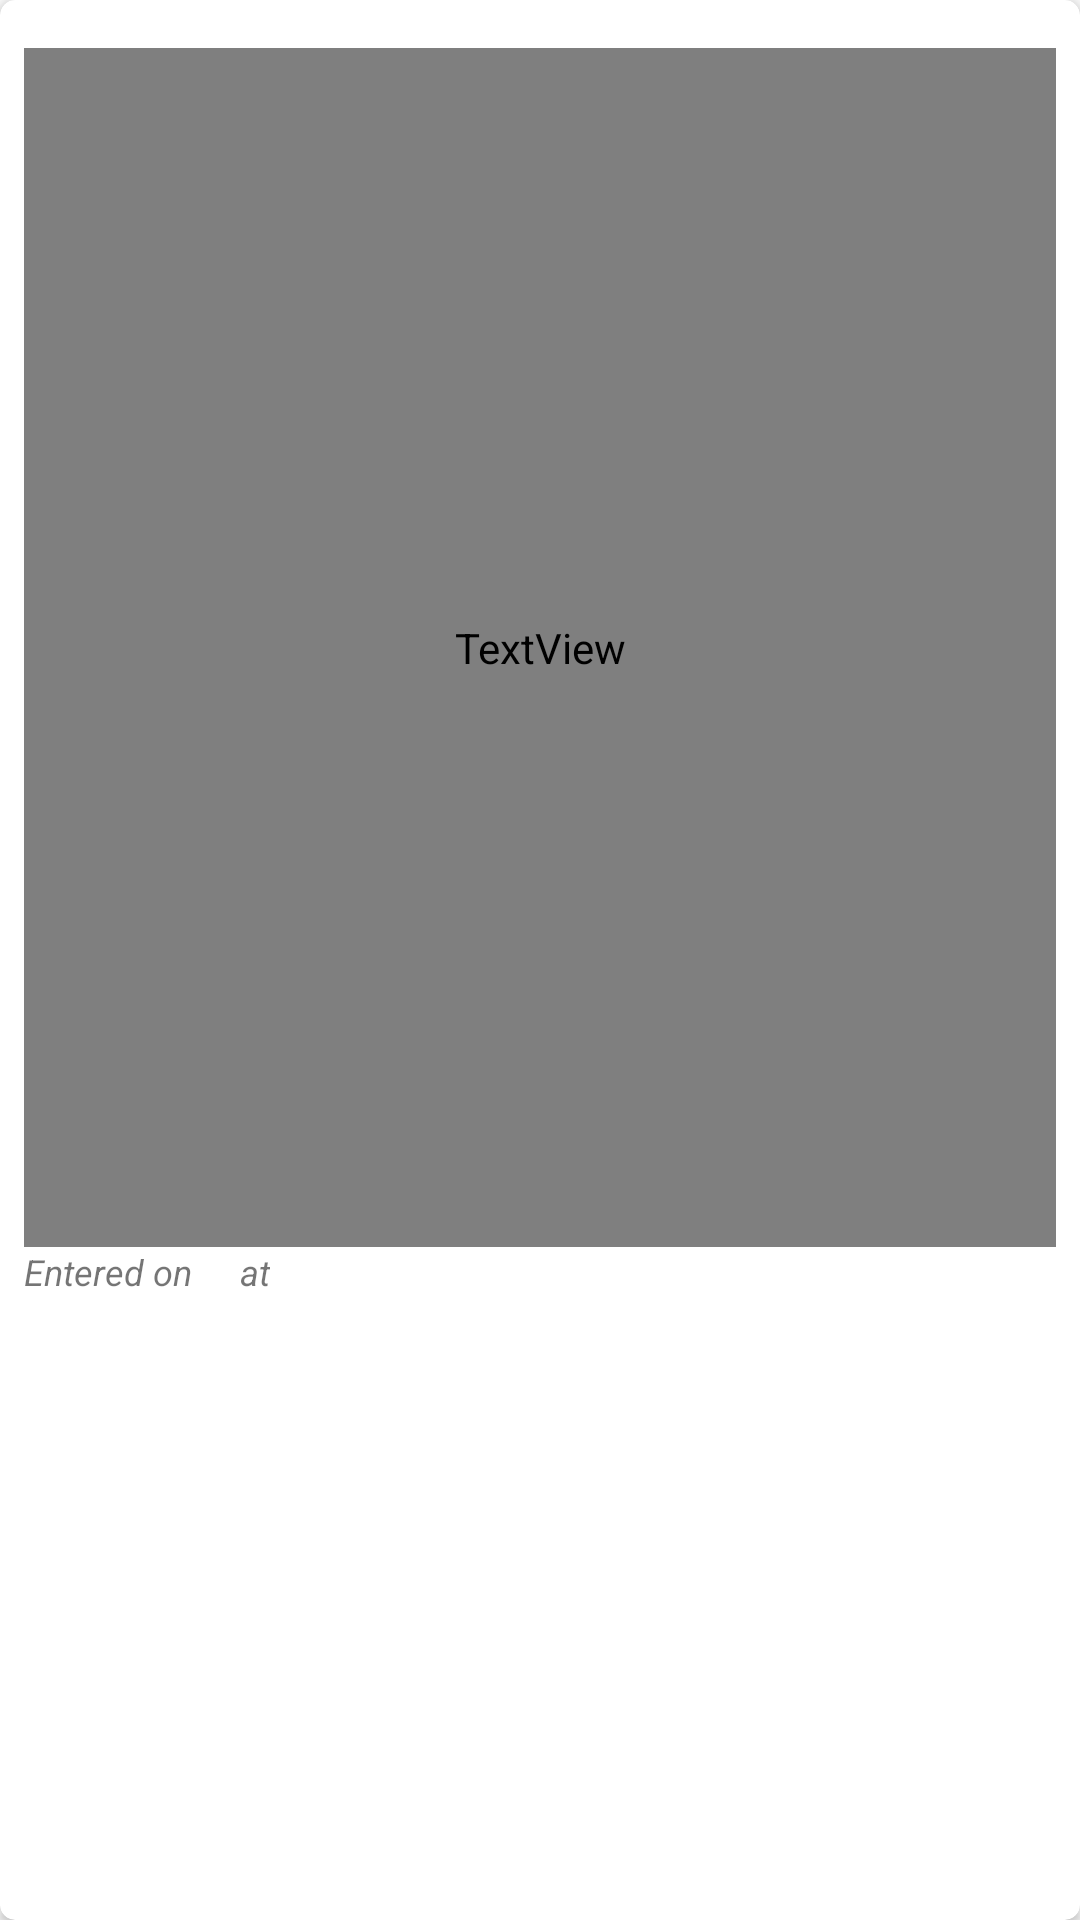

Reconstruct the res/layout file that produces this screen, plus the resources it refers to.
<!-- AndroidManifest.xml: application theme AppTheme -->
<!-- res/layout/entry_item.xml -->
<?xml version="1.0" encoding="utf-8"?>
<android.support.v7.widget.CardView xmlns:android="http://schemas.android.com/apk/res/android"
    xmlns:app="http://schemas.android.com/apk/res-auto"
    xmlns:tools="http://schemas.android.com/tools"
    android:layout_width="match_parent"
    android:layout_height="90dp"
    android:layout_marginLeft="@dimen/padding_8dp"
    android:layout_marginRight="@dimen/padding_8dp"
    android:layout_marginTop="@dimen/padding_8dp"
    android:clickable="true"
    android:focusable="true"
    app:cardCornerRadius="5dp">

    <LinearLayout
        android:layout_width="match_parent"
        android:layout_height="match_parent"
        android:orientation="vertical"
        android:paddingBottom="@dimen/padding_8dp"
        android:paddingEnd="@dimen/padding_8dp"
        android:paddingStart="@dimen/padding_8dp"
        android:paddingTop="@dimen/padding_16">

        <TextView
            android:id="@+id/text_item_entry_header"
            android:layout_width="match_parent"
            android:layout_height="0dp"
            android:layout_weight="2"
            android:fontFamily="@font/roboto_bold_italic"
            android:textSize="@dimen/text_view_regular_size"
            tools:text="My Experience in ALC ENUGU Yesterday" />

        <LinearLayout
            android:layout_width="match_parent"
            android:layout_height="wrap_content"
            android:layout_weight="1"
            android:orientation="horizontal">

            <TextView
                android:layout_width="wrap_content"
                android:layout_height="wrap_content"
                android:paddingEnd="@dimen/padding_8dp"
                android:textSize="@dimen/text_view_small_size"
                android:textStyle="italic"
                android:text="@string/entered_on"/>

            <TextView
                android:id="@+id/text_item_entry_date"
                android:layout_width="wrap_content"
                android:layout_height="wrap_content"
                android:paddingEnd="@dimen/padding_8dp"
                android:textStyle="bold"
                android:textColor="@color/colorAccent"
                android:textSize="@dimen/text_view_small_size"
                tools:text="12/02/2018" />

            <TextView
                android:layout_width="wrap_content"
                android:layout_height="wrap_content"
                android:textStyle="italic"
                android:textSize="@dimen/text_view_small_size"
                android:paddingEnd="@dimen/padding_8dp"
                android:text="@string/at"/>

            <TextView
                android:id="@+id/text_item_entry_time"
                android:layout_width="wrap_content"
                android:layout_height="wrap_content"
                android:textStyle="bold"
                android:textColor="@color/colorAccent"
                android:textSize="@dimen/text_view_small_size"
                tools:text="24:02 AM" />
        </LinearLayout>
    </LinearLayout>
</android.support.v7.widget.CardView>
<!-- resources referenced by this layout -->
<resources>
  <color name="colorAccent">#FF5722</color>
  <dimen name="padding_16">16dp</dimen>
  <dimen name="padding_8dp">8dp</dimen>
  <dimen name="text_view_regular_size">14sp</dimen>
  <dimen name="text_view_small_size">12sp</dimen>
  <string name="at">at</string>
  <string name="entered_on">Entered on</string>
  <style name="AppTheme" parent="Theme.AppCompat.Light.DarkActionBar">
          
          <item name="colorPrimary">@color/colorPrimary</item>
          <item name="colorPrimaryDark">@color/colorPrimaryDark</item>
          <item name="colorAccent">@color/colorAccent</item>
      </style>
  <color name="colorPrimary">#4CAF50</color>
  <color name="colorPrimaryDark">#388E3C</color>
</resources>
